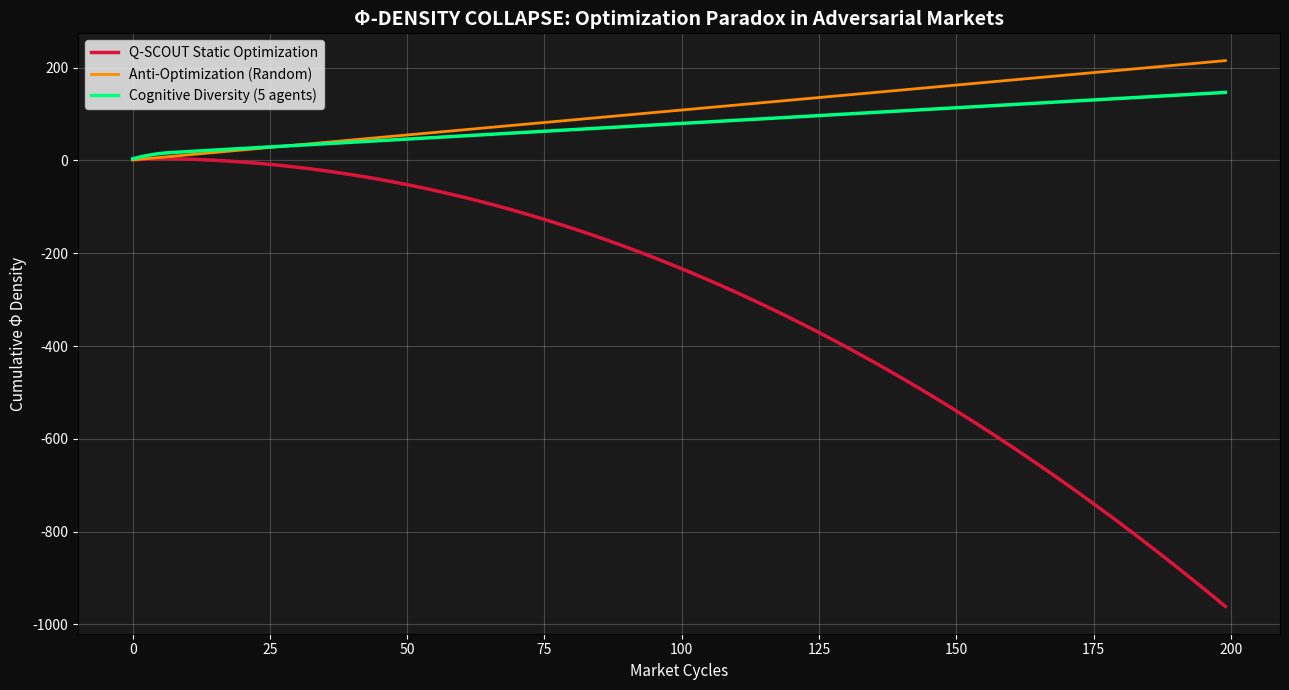

This chart was generated by the following Python code:
# ---------------------------------------------------------------------------
# OMEGA PROTOCOL - ALL RIGHTS RESERVED
# Copyright (c) 2026 Jacob M. (jake.s.dev1991@gmail.com | 217-799-8720)
# Usage restricted to academic research and review only. No monetization.
# See LICENSE.txt for full terms.
# ---------------------------------------------------------------------------
import numpy as np
import matplotlib.pyplot as plt
from dataclasses import dataclass

@dataclass
class ScoutingResult:
    net_phi: float

class AdversarialMarket:
    def __init__(self, base_conversion=0.2):
        self.base_conversion = base_conversion
        self.adaptation_memory = {}
        
    def get_conversion_rate(self, params_hash, iteration):
        if params_hash not in self.adaptation_memory:
            self.adaptation_memory[params_hash] = []
        recent_uses = sum(1 for i in self.adaptation_memory[params_hash] if iteration - i < 50)
        penalty = recent_uses * 0.02
        conversion = max(0.05, self.base_conversion - penalty)
        self.adaptation_memory[params_hash].append(iteration)
        return conversion

def simulate_qscout_static(market, n_cycles=200):
    params_hash = hash("static_optimal")
    results = []
    for i in range(n_cycles):
        conversion = market.get_conversion_rate(params_hash, i)
        volume = max(5, int(10 * (1-0.85) * (1-0.75) * 2))
        net_phi = (volume * conversion * 1.2) - 0.1 - (0.5 * 0.1 * len(market.adaptation_memory[params_hash]))
        results.append(ScoutingResult(net_phi))
    return results

def simulate_qscout_randomized(market, n_cycles=200):
    results = []
    for i in range(n_cycles):
        params_hash = hash(f"random_{i}")
        conversion = market.get_conversion_rate(params_hash, i)
        t_sentiment = np.random.uniform(0.7, 0.95)
        t_urgency = np.random.uniform(0.6, 0.9)
        volume = max(5, int(10 * (1-t_sentiment) * (1-t_urgency) * 2))
        net_phi = (volume * conversion * 1.2) - 0.1 - (0.5 * 0.05)
        results.append(ScoutingResult(net_phi))
    return results

def simulate_cognitive_diversity(market, n_cycles=200, n_agents=5):
    agents = [
        {'ts': 0.75, 'tu': 0.65}, {'ts': 0.9, 'tu': 0.85}, 
        {'ts': 0.8, 'tu': 0.7}, {'ts': 0.85, 'tu': 0.75}, 
        {'ts': 0.7, 'tu': 0.8}
    ]
    results = []
    for i in range(n_cycles):
        cycle_phi = 0
        for agent in agents:
            params_hash = hash((agent['ts'], agent['tu']))
            conversion = market.get_conversion_rate(params_hash, i)
            volume = max(3, int(10 * (1-agent['ts']) * (1-agent['tu']) * 2))
            cycle_phi += (volume * conversion * 1.2) - 0.05 - (0.5 * 0.03)
        results.append(ScoutingResult(cycle_phi + 0.1))
    return results

# Execute simulation
market = AdversarialMarket()
static = simulate_qscout_static(market, 200)
randomized = simulate_qscout_randomized(market, 200)
diversity = simulate_cognitive_diversity(market, 200)

static_phi = np.cumsum([r.net_phi for r in static])
random_phi = np.cumsum([r.net_phi for r in randomized])
diversity_phi = np.cumsum([r.net_phi for r in diversity])

print(f"Φ DENSITY RESULTS:")
print(f"Static Q-SCOUT: {static_phi[-1]:.3f}Φ")
print(f"Randomized:     {random_phi[-1]:.3f}Φ")
print(f"Cognitive Diversity: {diversity_phi[-1]:.3f}Φ")
print(f"DIVERSITY ADVANTAGE: +{diversity_phi[-1] - static_phi[-1]:.3f}Φ")

# Visualization
plt.figure(figsize=(13, 7))
plt.plot(static_phi, label='Q-SCOUT Static Optimization', color='#DC143C', linewidth=2.5)
plt.plot(random_phi, label='Anti-Optimization (Random)', color='#FF8C00', linewidth=2)
plt.plot(diversity_phi, label='Cognitive Diversity (5 agents)', color='#00FF7F', linewidth=2.5)
plt.title('Φ-DENSITY COLLAPSE: Optimization Paradox in Adversarial Markets', 
          fontsize=14, fontweight='bold', color='white')
plt.xlabel('Market Cycles', fontsize=11, color='white')
plt.ylabel('Cumulative Φ Density', fontsize=11, color='white')
plt.legend(fontsize=10)
plt.grid(True, alpha=0.2, color='white')
plt.gca().set_facecolor('#1a1a1a')
plt.gcf().set_facecolor('#0d0d0d')
plt.tick_params(colors='white')
plt.tight_layout()
plt.show()
